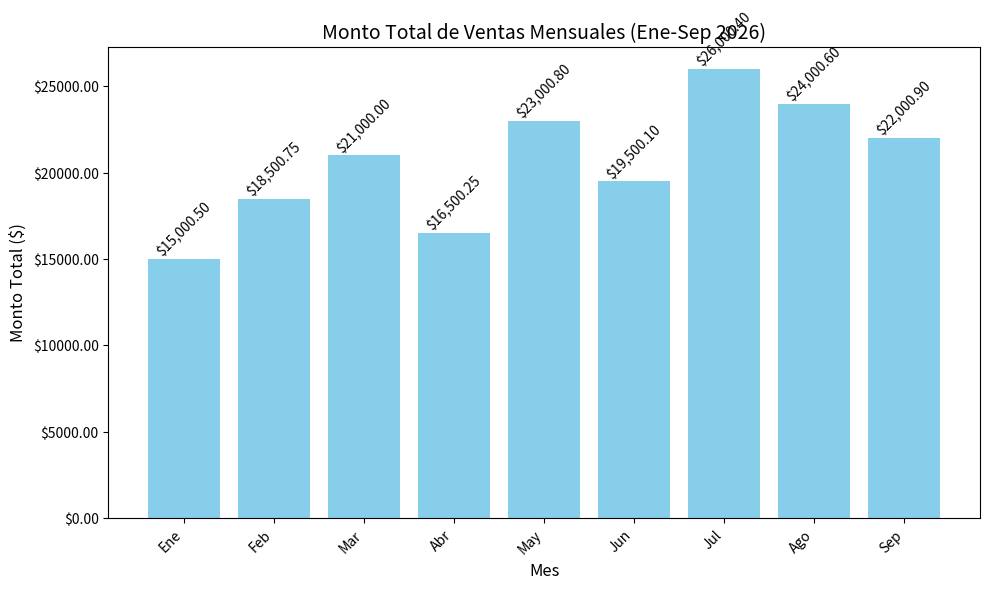
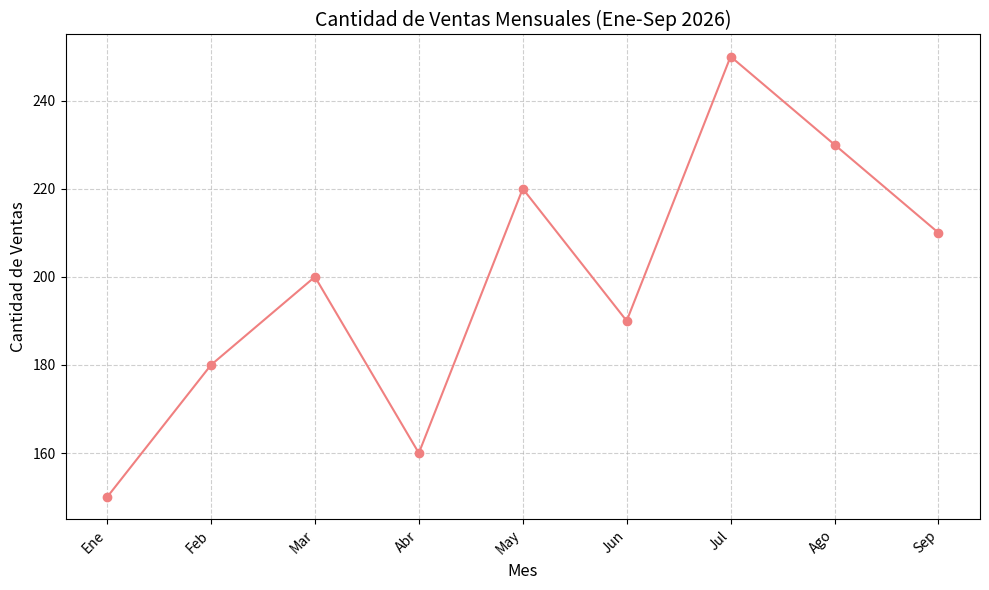

Here is the Python script that generated these plots, in order:
# Script: generate_graphs.py
# Descripción: Genera gráficos de barras (monto total por mes) y de línea (cantidad de ventas por mes).

import pandas as pd
import matplotlib.pyplot as plt
import matplotlib.ticker as mticker

def generate_sales_graphs(df_monthly: pd.DataFrame, output_path: str = "."):
    """
    Genera y guarda dos gráficos de ventas:
    1. Barras: Monto total de ventas por mes.
    2. Línea: Cantidad de ventas por mes.
    
    Los gráficos se guardan como archivos PNG.
    """
    # Configuración de matplotlib para español y meses abreviados
    plt.rcParams['figure.figsize'] = (10, 6) # Tamaño de la figura
    plt.rcParams['font.size'] = 10
    plt.rcParams['axes.labelsize'] = 12
    plt.rcParams['axes.titlesize'] = 14
    plt.rcParams['xtick.labelsize'] = 10
    plt.rcParams['ytick.labelsize'] = 10
    plt.rcParams['legend.fontsize'] = 10

    # Nombres abreviados de los meses en español
    meses_abreviados = ['Ene', 'Feb', 'Mar', 'Abr', 'May', 'Jun', 'Jul', 'Ago', 'Sep', 'Oct', 'Nov', 'Dic']
    df_monthly['mes_abreviado'] = df_monthly['fecha'].dt.month.apply(lambda x: meses_abreviados[x-1])

    # --- Gráfico de Barras: Monto Total por Mes ---
    fig1, ax1 = plt.subplots()
    bars = ax1.bar(df_monthly['mes_abreviado'], df_monthly['monto_total'], color='skyblue')
    ax1.set_title('Monto Total de Ventas Mensuales (Ene-Sep 2026)')
    ax1.set_xlabel('Mes')
    ax1.set_ylabel('Monto Total ($)')
    ax1.yaxis.set_major_formatter(mticker.FormatStrFormatter('$%.2f')) # Formato de moneda
    plt.xticks(rotation=45, ha='right')
    
    # Añadir el valor encima de cada barra
    for bar in bars:
        yval = bar.get_height()
        ax1.text(bar.get_x() + bar.get_width()/2, yval + 0.05, f'${yval:,.2f}', ha='center', va='bottom', rotation=45)
    
    plt.tight_layout()
    plt.savefig(f'{output_path}/monto_total_ventas_mensuales.png')
    plt.close(fig1)

    # --- Gráfico de Línea: Cantidad de Ventas por Mes ---
    fig2, ax2 = plt.subplots()
    ax2.plot(df_monthly['mes_abreviado'], df_monthly['cantidad_ventas'], marker='o', color='lightcoral', linestyle='-')
    ax2.set_title('Cantidad de Ventas Mensuales (Ene-Sep 2026)')
    ax2.set_xlabel('Mes')
    ax2.set_ylabel('Cantidad de Ventas')
    plt.xticks(rotation=45, ha='right')
    plt.grid(True, linestyle='--', alpha=0.6)

    plt.tight_layout()
    plt.savefig(f'{output_path}/cantidad_ventas_mensuales.png')
    plt.close(fig2)

    print(f"Gráficos guardados en: {output_path}/")

if __name__ == "__main__":
    # Ejemplo de uso (crear un DataFrame de resumen mensual de ejemplo)
    data_monthly = {
        'fecha': pd.to_datetime(['2026-01-01', '2026-02-01', '2026-03-01', '2026-04-01',
                                 '2026-05-01', '2026-06-01', '2026-07-01', '2026-08-01',
                                 '2026-09-01']),
        'cantidad_ventas': [150, 180, 200, 160, 220, 190, 250, 230, 210],
        'monto_total': [15000.50, 18500.75, 21000.00, 16500.25, 23000.80, 19500.10, 26000.40, 24000.60, 22000.90]
    }
    df_example_monthly = pd.DataFrame(data_monthly)
    generate_sales_graphs(df_example_monthly, output_path=".")
